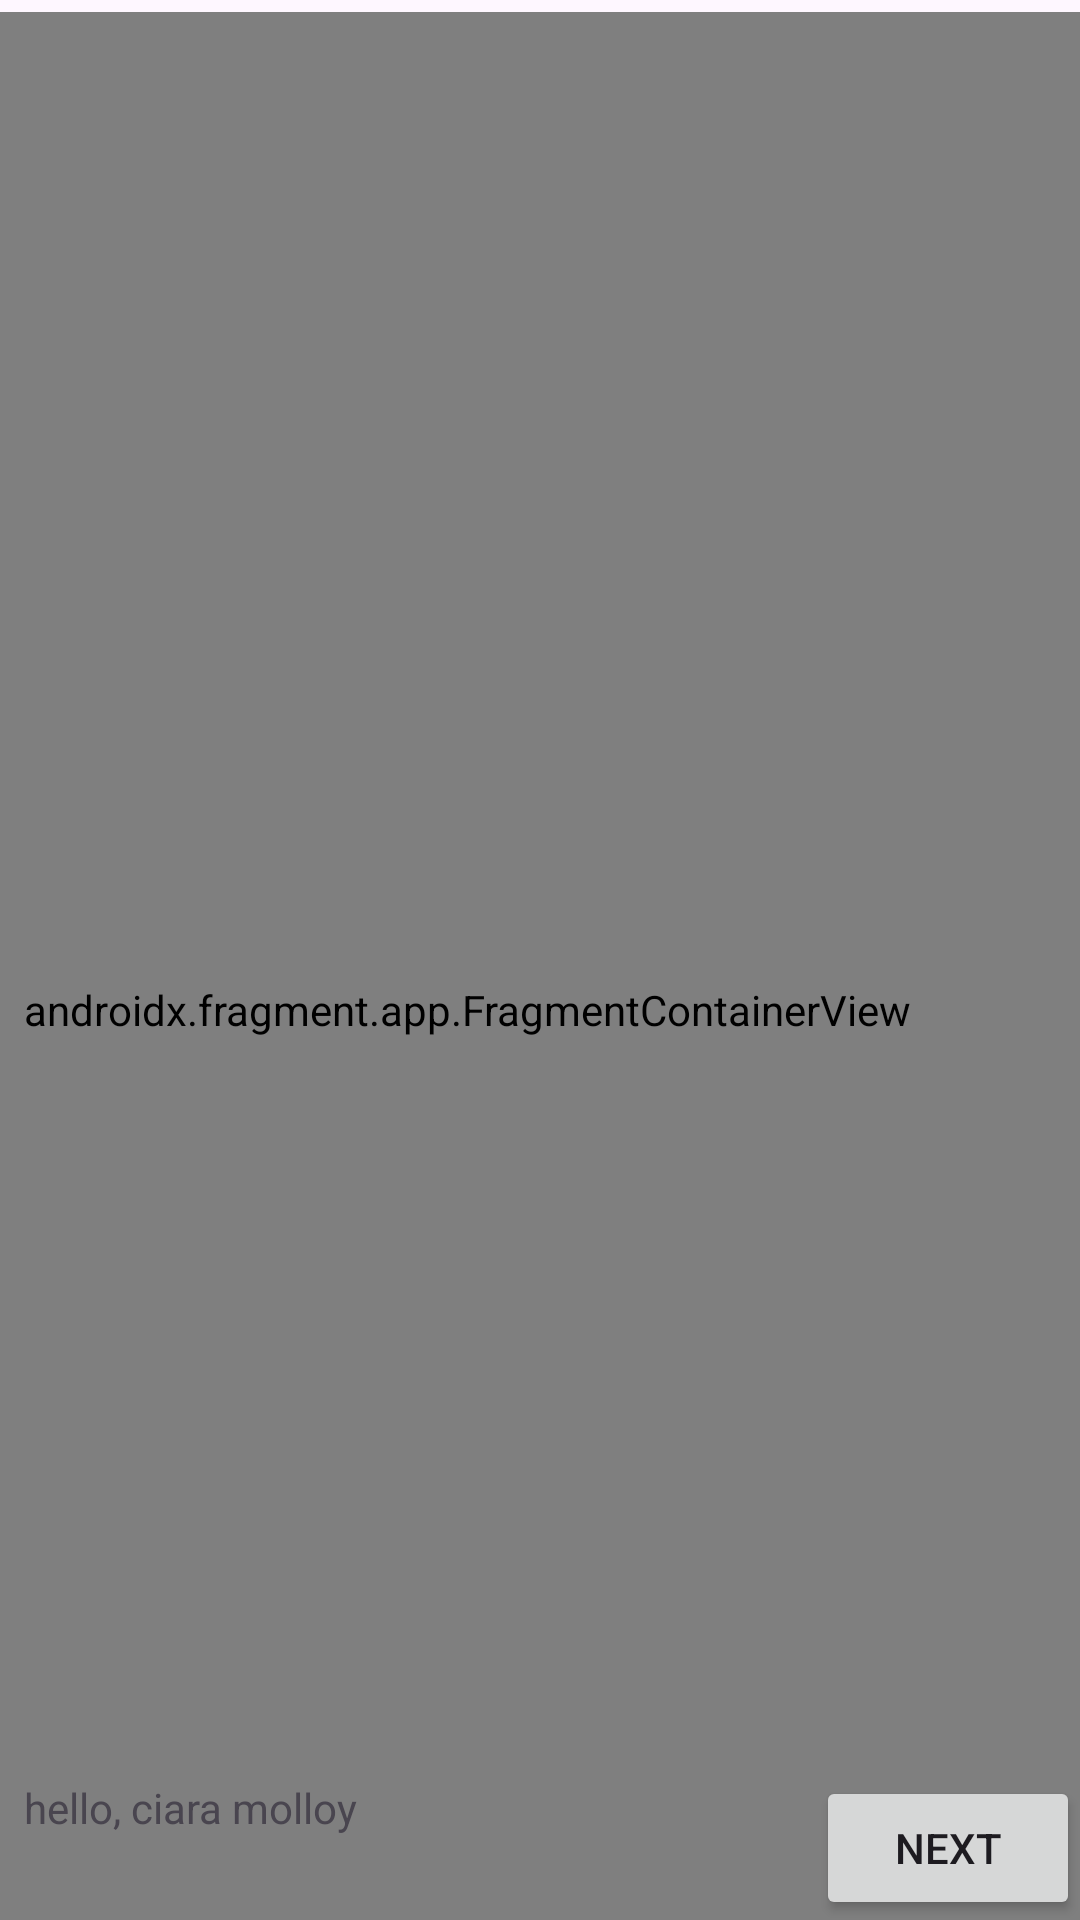

Layout XML and referenced resources for this Android screen:
<!-- AndroidManifest.xml: application theme Theme.MobileDevlopmentProject -->
<!-- res/layout/activity_main.xml -->
<?xml version="1.0" encoding="utf-8"?>
<androidx.constraintlayout.widget.ConstraintLayout xmlns:android="http://schemas.android.com/apk/res/android"
    xmlns:app="http://schemas.android.com/apk/res-auto"
    xmlns:tools="http://schemas.android.com/tools"
    android:id="@+id/main"
    android:layout_width="match_parent"
    android:layout_height="match_parent"
    tools:context=".MainActivity">

    <androidx.fragment.app.FragmentContainerView
        android:id="@+id/fragment_layout"
        android:layout_width="409dp"
        android:layout_height="665dp"
        android:layout_marginTop="4dp"
        app:layout_constraintEnd_toEndOf="parent"
        app:layout_constraintTop_toTopOf="parent"

        android:name="com.example.mobiledevlopmentproject.MakeFlashCards"
        tools:layout="@layout/fragment_make_flash_cards">

    </androidx.fragment.app.FragmentContainerView>

    <Button
        android:id="@+id/button"
        android:layout_width="wrap_content"
        android:layout_height="wrap_content"
        android:layout_gravity="center_horizontal"
        android:gravity="center"
        android:onClick="rotateFragment"
        android:text="@string/next"

        app:layout_constraintBottom_toBottomOf="parent"
        app:layout_constraintEnd_toEndOf="parent" />

    <TextView
        android:id="@+id/FlashCardText"
        android:layout_width="212dp"
        android:layout_height="33dp"
        android:text="hello, ciara molloy"
        app:layout_constraintBottom_toBottomOf="parent"
        app:layout_constraintEnd_toEndOf="parent"
        app:layout_constraintHorizontal_bias="0.053"
        app:layout_constraintStart_toStartOf="parent"
        app:layout_constraintTop_toTopOf="parent"
        app:layout_constraintVertical_bias="0.977" />

</androidx.constraintlayout.widget.ConstraintLayout>
<!-- res/layout/fragment_make_flash_cards.xml (included above) -->
<?xml version="1.0" encoding="utf-8"?>
<LinearLayout  xmlns:android="http://schemas.android.com/apk/res/android"
    xmlns:tools="http://schemas.android.com/tools"
    android:layout_width="match_parent"
    android:layout_height="match_parent"
    xmlns:app="http://schemas.android.com/apk/res-auto"
    android:orientation="vertical"
    tools:context=".MakeFlashCards">

    
    <TextView
        android:layout_width="wrap_content"
        android:layout_height="wrap_content"
        app:layout_constraintBottom_toBottomOf="parent"
        app:layout_constraintEnd_toEndOf="parent"
        app:layout_constraintStart_toStartOf="parent"
        app:layout_constraintTop_toTopOf="parent"

        />

    <TextView
        android:layout_width="match_parent"
        android:layout_height="wrap_content"
        android:text="@string/make_new_flash_card" />

    <Spinner
        android:id="@+id/setnames"
        android:layout_width="match_parent"
        android:layout_height="wrap_content"
        android:spinnerMode="dropdown"/>

    <EditText
        android:id="@+id/term"
        android:layout_width="243dp"
        android:layout_height="91dp"
        android:importantForAutofill="no"
        android:inputType="text"
        android:text="@string/term"
        tools:ignore="LabelFor" />

    <EditText
        android:id="@+id/definition"
        android:layout_width="240dp"
        android:layout_height="115dp"
        android:importantForAutofill="no"
        android:inputType="text"
        android:text="@string/definition"
        tools:ignore="LabelFor" />
    <Button
        android:id="@+id/Add"
        android:layout_width="wrap_content"
        android:layout_height="wrap_content"
        android:layout_gravity="center_horizontal"
        android:gravity="center"
        android:text="@string/add"
        tools:ignore="MissingConstraints"
        tools:layout_editor_absoluteX="161dp"
        tools:layout_editor_absoluteY="677dp"
        />
    <ListView
        android:id="@+id/listmakeflashcards"
        android:layout_width="match_parent"
        android:layout_height="match_parent"/>


</LinearLayout >
<!-- resources referenced by this layout -->
<resources>
  <string name="add">ADD</string>
  <string name="definition">definition</string>
  <string name="make_new_flash_card">Make new flash card?</string>
  <string name="next">Next</string>
  <string name="term">term</string>
  <style name="Theme.MobileDevlopmentProject" parent="Base.Theme.MobileDevlopmentProject" />
  <style name="Base.Theme.MobileDevlopmentProject" parent="Theme.Material3.DayNight.NoActionBar">
          
          
      </style>
</resources>
